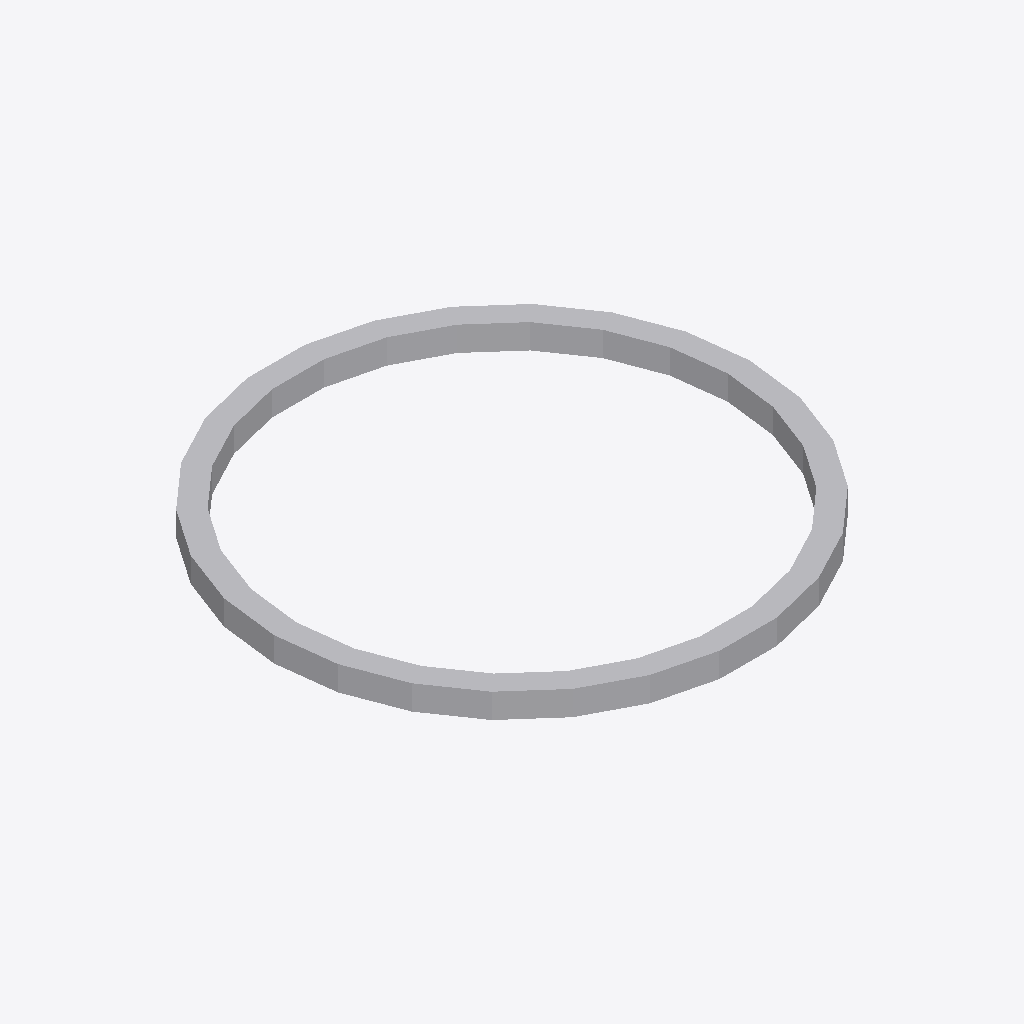
Isometric view of an IFC building model (IFC-SPF (STEP), schema IFC2X3, length unit millimetre), seen from the south-west, elements coloured by IFC class: 1 other element (light grey).
Extent 0.021 m × 0.021 m × 0.001 m (x, y, z). Elements (1): 1 IfcProxy.

HEADER;
FILE_DESCRIPTION(('ViewDefinition [CoordinationView]'),'2;1');
FILE_NAME('/home/giovanni/IdeaProjects/ifc/ifc-out/geometries/nozzle-no-trunk.ifc','2020-09-26T17:58:04',(''),('Antea'),'IFC.JAVA 0.0.1-SNAPSHOT','Antea IFC Export 0.0.1-SNAPSHOT','');
FILE_SCHEMA(('IFC2X3'));
ENDSEC;
DATA;
#15=IFCPROJECT('1gNfOR49X0JPd_V3nYOe1D',#6,'05-190-0-VL-001',$,$,$,$,(#9),#14);
#16=IFCSITE('0QHjrrY$nAVwKHcqRCYKGB',#6,$,$,$,$,$,$,.COMPLEX.,$,$,$,$,$);
#42=IFCPROXY('3fI$kV7lD9tO6MiJ6ddDjn',#6,'Nozzle','{?  "CATEGORY" : "APPFLANGE",?  "ADESCR" : "Flangia",?  "NDIAMETRO" : 21.34,?  "ITIPO_STD" : "0-ANSI",?  "ITIPO_FAMSPEC" : "",?  "NDIAM_CORONA" : 21.34,?  "NCODOLO" : 10,?  "NSPESS" : 1,?  "NLUNGHEZZA',$,#17,#41,.PRODUCT.,$);
ENDSEC;
